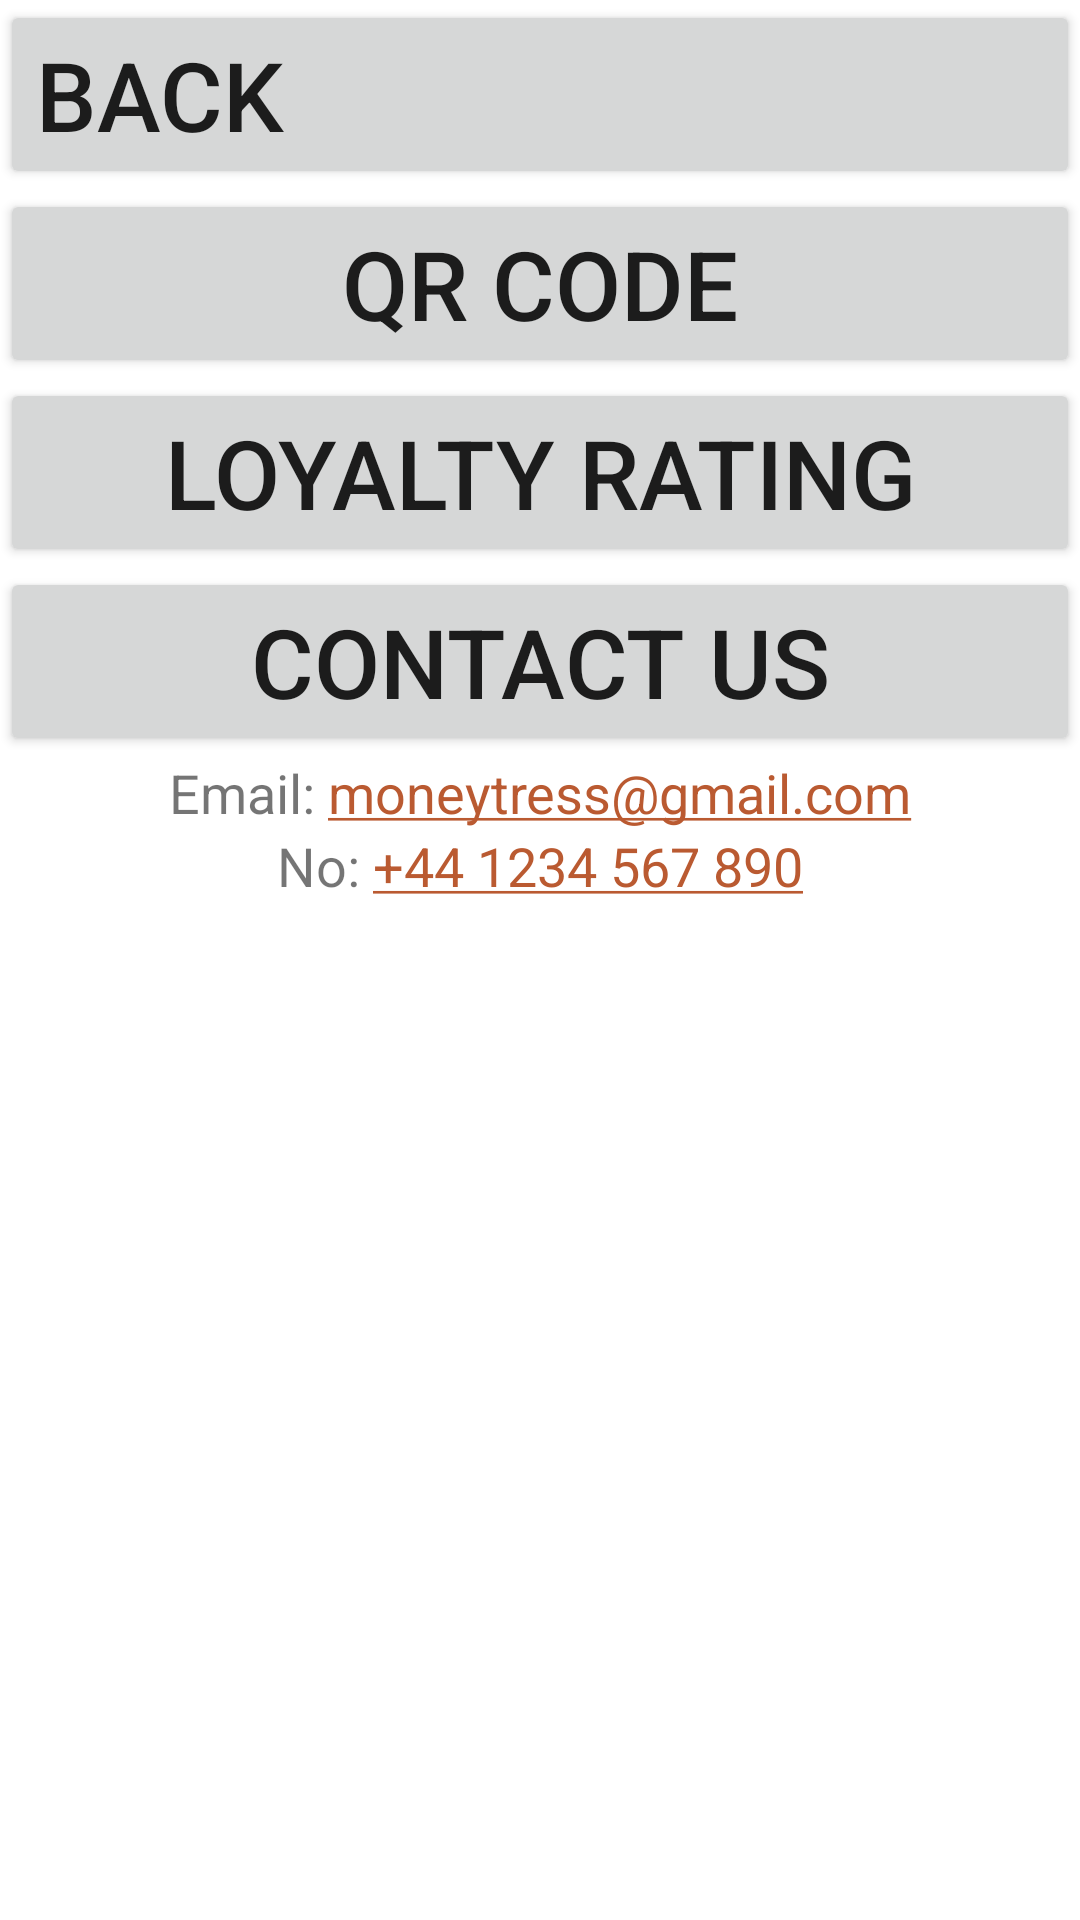

Android layout source for this screen:
<!-- AndroidManifest.xml: application theme Theme.ESPG9app -->
<!-- res/layout/support.xml -->
<?xml version="1.0" encoding="utf-8"?>
<androidx.constraintlayout.widget.ConstraintLayout xmlns:android="http://schemas.android.com/apk/res/android"
    xmlns:app="http://schemas.android.com/apk/res-auto"
    xmlns:tools="http://schemas.android.com/tools"
    android:layout_width="match_parent"
    android:layout_height="match_parent">

    <LinearLayout
        android:layout_width="match_parent"
        android:layout_height="match_parent"
        android:orientation="vertical">

        <Button
            android:id="@+id/backButton"
            android:layout_width="match_parent"
            android:layout_height="wrap_content"
            android:gravity="left"
            android:text="Back"
            android:textSize="32dp"
            app:icon="?attr/actionModeCloseDrawable"/>

        <Button
            android:id="@+id/qrButton"
            android:layout_width="match_parent"
            android:layout_height="wrap_content"
            android:gravity="center"
            android:text="qr code"
            android:textAllCaps="true"
            android:textSize="32dp"
            app:icon="@android:drawable/ic_dialog_dialer" />

        <Button
            android:id="@+id/loyaltyRatingButton"
            android:layout_width="match_parent"
            android:layout_height="wrap_content"
            android:gravity="center"
            android:text="Loyalty Rating"
            android:textAllCaps="true"
            android:textSize="32dp"
            app:icon="@android:drawable/btn_star" />

        <Button
            android:id="@+id/contactButton"
            android:layout_width="match_parent"
            android:layout_height="wrap_content"
            android:gravity="center"
            android:text="Contact Us"
            android:textAllCaps="true"
            android:textSize="32dp"
            app:icon="@android:drawable/stat_sys_phone_call" />
        <TextView
            android:id="@+id/qrCodeText"
            android:layout_width="match_parent"
            android:layout_height="wrap_content"
            android:visibility="gone"
            android:paddingLeft="5dp"
            android:textSize="18dp"
            android:text="__________________________________________________
Select the bussiness you want discounts from in Student Main Menu.
This will create a unique QR Code for your use in the selected local business.
discount will be applied after QR Code is scanned. ---------------------------------------------------------------------------------"/>
        <TextView
            android:id="@+id/textEmail"
            android:layout_width="match_parent"
            android:layout_height="wrap_content"
            android:autoLink="email"
            android:textSize="18dp"
            android:textAlignment="center"
            android:ems="10"
            android:text="Email: moneytress@gmail.com"
            android:visibility="visible"/>

        <TextView
            android:id="@+id/textPhone"
            android:layout_width="match_parent"
            android:layout_height="wrap_content"
            android:autoLink="phone"
            android:textSize="18dp"
            android:ems="10"
            android:textAlignment="center"
            android:digits="+44 1234 567 890"
            android:text="No: +44 1234 567 890"
            android:visibility="visible"/>
    </LinearLayout>
</androidx.constraintlayout.widget.ConstraintLayout>
<!-- resources referenced by this layout -->
<resources>
  <style name="Theme.ESPG9app" parent="Theme.MaterialComponents.DayNight.DarkActionBar">
          
          <item name="colorPrimary">#307351</item>
          <item name="colorPrimaryVariant">#307351</item>
          <item name="colorOnPrimary">#E1E1E1</item>
          
          <item name="colorSecondary">#BA5A31</item>
          <item name="colorSecondaryVariant">#BA5A31</item>
          <item name="colorOnSecondary">@color/black</item>
          
          <item name="android:statusBarColor" tools:targetApi="l">?attr/colorPrimaryVariant</item>
          
      </style>
  <color name="black">#FF000000</color>
</resources>
